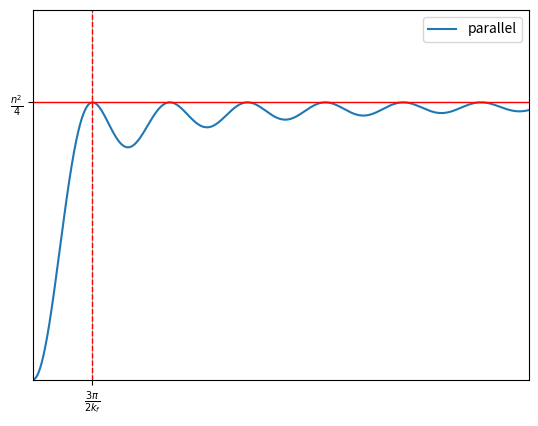

Reproduce this figure in Python.
"""
Created on Wed Dec 25 00:56:24 2019

[redacted]
"""



import matplotlib.pyplot as plt
import numpy as np
from scipy.special import jn
n=1.0e22 
x=np.arange(0,1000.01,0.01)
def delta(n):
    listofzeros = [0] * n+[1.0e308]+[0] * n
    return listofzeros
def ppar(x):
    return (n*delta(50000))/2+n**2*(1-jn(0, x)**2)/4
def ppar1(x):
    return n**2*(1-jn(0, x)**2)/4+n/2
plt.xlim(0,20)
plt.ylim(0,(n**2)/3)
plt.plot(x,ppar1(x),label='parallel')
plt.axhline((n**2)/4, color='r', lw=1)
plt.yticks([(n**2)/4], [r'$\frac{n^{2}}{4}$'],label='antip')
plt.xticks([2.4], [r'$\frac{3\pi}{2k_f}$'],label='antip')
plt.axvline(2.4, color='r', lw=1,linestyle='--')
plt.legend()
plt.grid()
plt.show()
